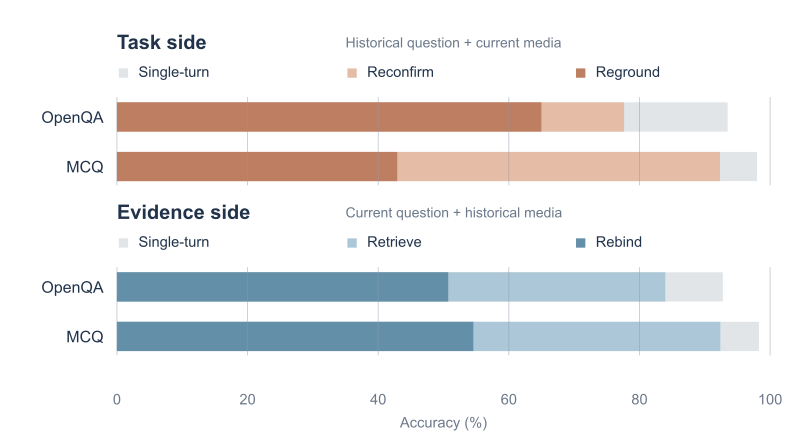

Source data for this figure (header and first rows):
role, interface, condition, accuracy_pct, n_models, aggregation
task, openqa, Single-turn, 93.5, 13, Equal-weight model mean; pooled horizons…
task, openqa, Reconfirm, 77.65, 13, Equal-weight model mean; pooled horizons…
task, openqa, Reground, 64.98, 13, Equal-weight model mean; pooled horizons…
task, mcq, Single-turn, 97.99, 13, Equal-weight model mean; pooled horizons…
task, mcq, Reconfirm, 92.34, 13, Equal-weight model mean; pooled horizons…
task, mcq, Reground, 42.92, 13, Equal-weight model mean; pooled horizons…
evidence, openqa, Single-turn, 92.76, 13, Equal-weight model mean; pooled horizons…
evidence, openqa, Retrieve, 83.95, 13, Equal-weight model mean; pooled horizons…
evidence, openqa, Rebind, 50.72, 13, Equal-weight model mean; pooled horizons…
evidence, mcq, Single-turn, 98.29, 13, Equal-weight model mean; pooled horizons…
evidence, mcq, Retrieve, 92.38, 13, Equal-weight model mean; pooled horizons…
evidence, mcq, Rebind, 54.56, 13, Equal-weight model mean; pooled horizons…
